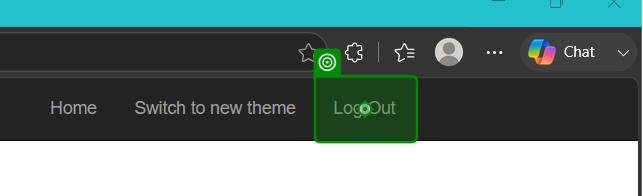
Task: Robotic Enterprise Framework
Workflow: CloseAllApplications

Step 1 [try]: click on the link 'Log Out' in window 'ACME System 1 - Dashboard' (msedge.exe)
